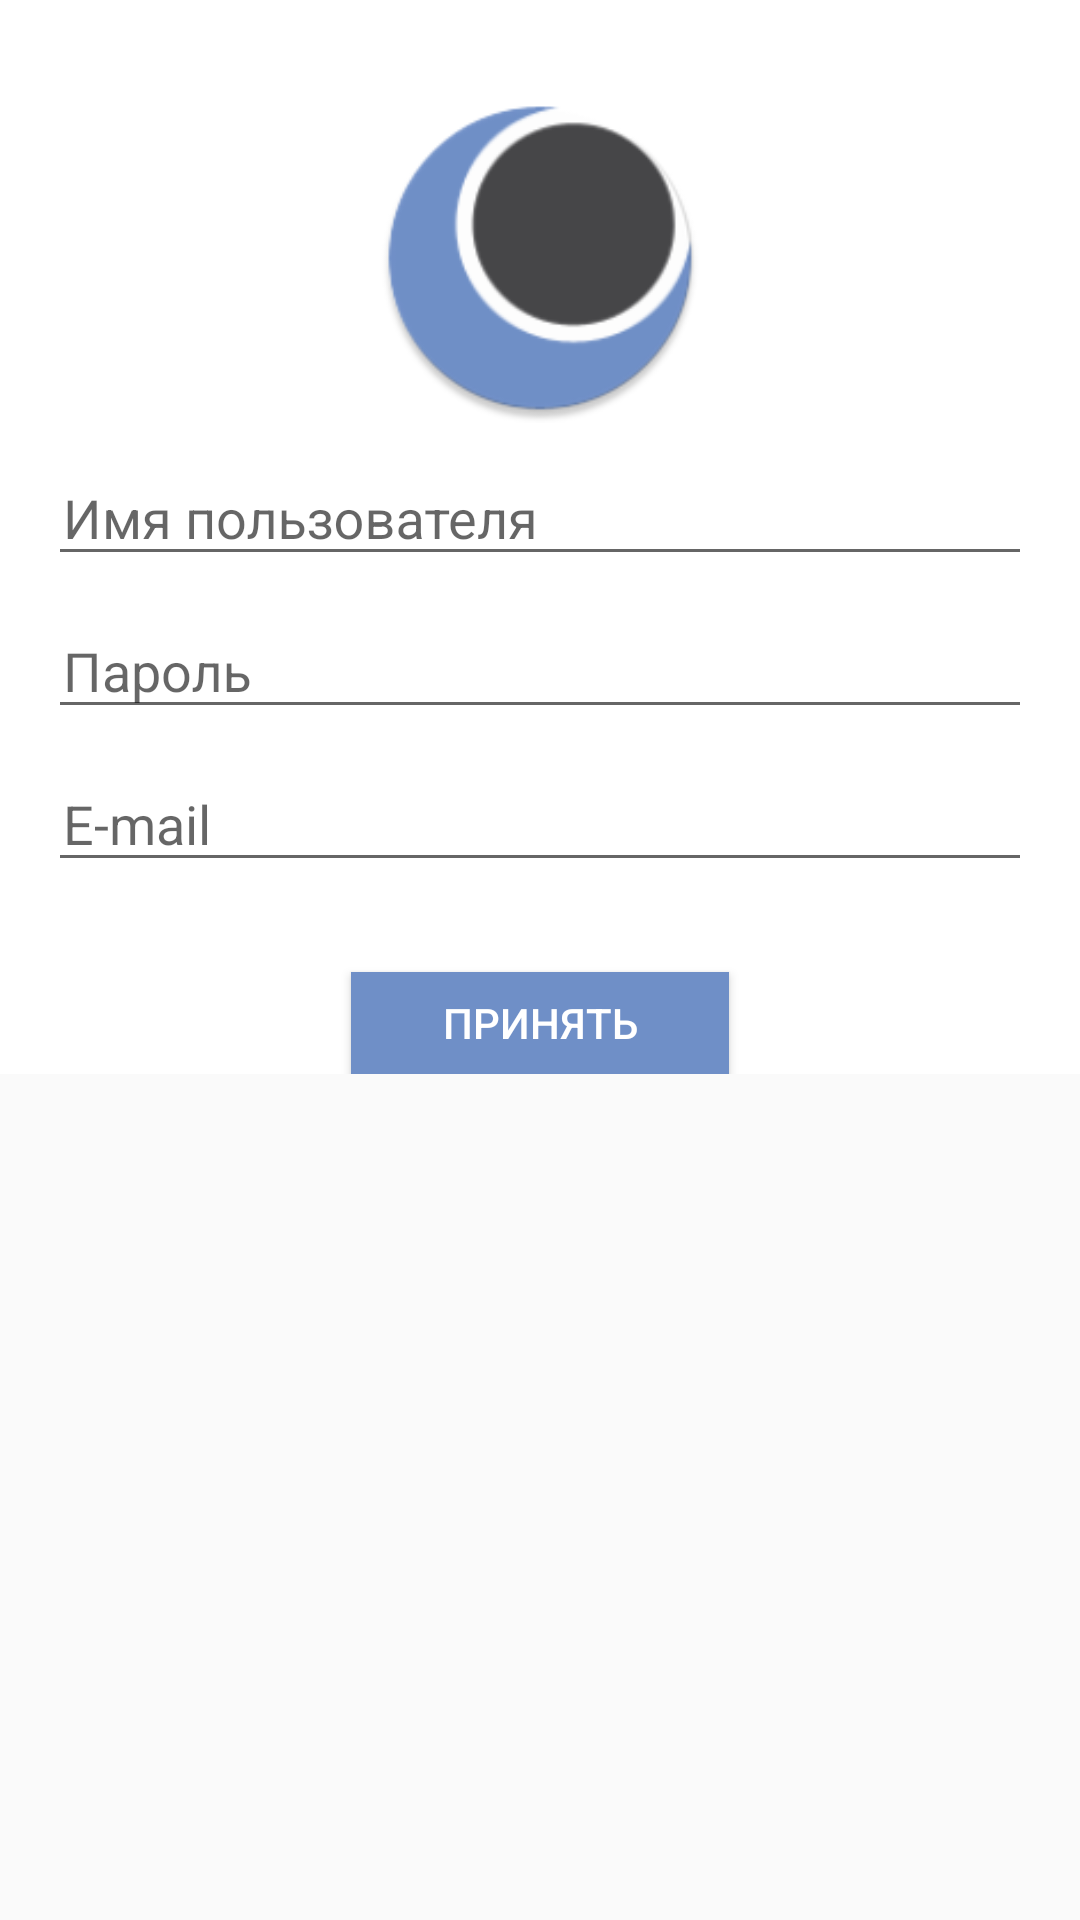

Here is an Android app screen rendered from its layout file. Give the layout XML and the strings, colors and styles it references.
<!-- AndroidManifest.xml: application theme MyMaterialTheme -->
<!-- res/layout/activity_registration.xml -->
<ScrollView
    xmlns:android="http://schemas.android.com/apk/res/android"
    xmlns:tools="http://schemas.android.com/tools"
    android:id="@+id/scrollView1"
    android:layout_width="fill_parent"
    android:layout_height="fill_parent"
    >

    <LinearLayout


        android:layout_width="fill_parent"
        android:layout_height="fill_parent"
        android:background="#ffffff"
        android:orientation="vertical"
        android:weightSum="1">


        <LinearLayout android:layout_width="fill_parent"
            android:layout_height="match_parent"
            android:layout_marginLeft="16dp"
            android:layout_marginTop="16dp"
            android:layout_marginRight="16dp"
            android:layout_marginBottom="30dp"
            android:orientation="vertical">

            <ImageView android:layout_width="110dp"
                android:layout_height="110dp"
                android:background="@mipmap/moon_logo"
                android:layout_marginTop="15dp"
                android:layout_gravity="center_horizontal"/>

            <android.support.design.widget.TextInputLayout
                android:id="@+id/input_layout_username"
                android:layout_width="match_parent"
                android:layout_height="wrap_content">


                <EditText android:layout_width="fill_parent"
                    android:layout_height="40dp"
                    android:hint="@string/hide_text_username"

                    android:paddingLeft="5dp"
                    android:layout_marginTop="30dp"
                    android:textColor="#000000"
                    android:id="@+id/registration_etUsername" />



            </android.support.design.widget.TextInputLayout>

            <android.support.design.widget.TextInputLayout
                android:id="@+id/input_layout_password"
                android:layout_width="match_parent"
                android:layout_height="wrap_content">



                <EditText android:layout_width="fill_parent"
                    android:layout_height="40dp"
                    android:hint="@string/hide_text_password"

                    android:paddingLeft="5dp"
                    android:layout_marginTop="15dp"
                    android:textColor="#000000"
                    android:id="@+id/registration_etPassword" />



            </android.support.design.widget.TextInputLayout>

            <android.support.design.widget.TextInputLayout
                android:id="@+id/input_layout_email"
                android:layout_width="match_parent"
                android:layout_height="wrap_content">

                <EditText android:layout_width="fill_parent"
                    android:layout_height="40dp"
                    android:hint="@string/hide_text_email"

                    android:paddingLeft="5dp"
                    android:layout_marginTop="15dp"
                    android:textColor="#000000"
                    android:id="@+id/registration_etEmail" />


            </android.support.design.widget.TextInputLayout>


        </LinearLayout>

        <Button
            android:layout_width="126dp"
            android:layout_height="34dp"
            android:text="@string/OK"
            android:id="@+id/registration_confirmBtn"
            android:textColor="#FFFFFF"
            android:background="#6f8fc7"
            android:layout_gravity="center_horizontal" />

        <LinearLayout android:layout_width="fill_parent"
            android:layout_height="wrap_content"
            android:orientation="vertical"

            >




        </LinearLayout>


    </LinearLayout>



</ScrollView>
<!-- resources referenced by this layout -->
<resources>
  <!-- mipmap moon_logo: png bitmap (mipmap-hdpi, 4022 bytes) -->
  <string name="OK">Принять</string>
  <string name="hide_text_email">E-mail</string>
  <string name="hide_text_password">Пароль</string>
  <string name="hide_text_username">Имя пользователя</string>
  <style name="MyMaterialTheme" parent="MyMaterialTheme.Base">
  
      </style>
  <style name="MyMaterialTheme.Base" parent="Theme.AppCompat.Light.DarkActionBar">
          <item name="windowNoTitle">true</item>
          <item name="windowActionBar">true</item>
          <item name="android:windowActionBarOverlay">true</item>
          <item name="colorPrimary">@android:color/transparent</item>
          <item name="colorPrimaryDark">@color/colorPrimaryDark</item>
          <item name="colorAccent">@color/colorAccent</item>
      </style>
  <color name="colorPrimaryDark">#455ede</color>
  <color name="colorAccent">#e040fb</color>
</resources>
